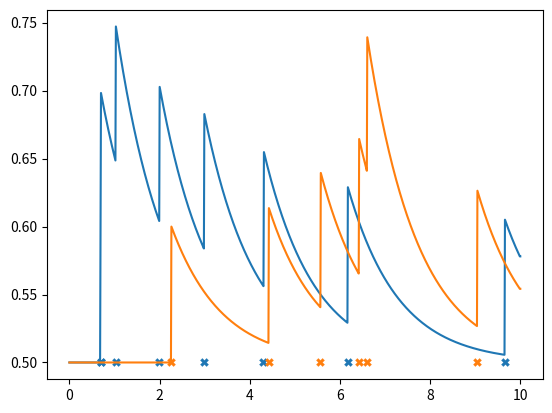

Generate this figure with matplotlib:
#%%
import numpy as np
import scipy as sp
import matplotlib.pyplot as plt


class TemporalExponentialUnivariateHawkes:
    """
    A class to simulate a temporal Hawkes process with the exponential
    excitation function. Parameters:
        - alpha, beta, lam: 
    """
    def __init__(self, alpha, beta, lam):
        self.alpha = alpha
        self.beta = beta
        self.lam = lam

    def sim_S_imm(self, u):
        """
        Compute S_k+1 for immigrant points.
        """
        return -np.log(1 - u)/self.lam

    def sim_S_desc(self, u, lam_star):
        """
        Compute S_k+1 for descendant points.
        """
        return (-np.log(1 + (self.beta * np.log(1 - u)) / 
               (lam_star + self.alpha - self.lam))/self.beta)

    def comp_lam_star(self, t_k1, t_k, lam_star):
        """
        Compute lambda^*(t_k+1)
        """
        return (self.lam + np.exp(-self.beta * (t_k1 - t_k)) * 
                (lam_star - self.lam + self.alpha))

    def simulate_hawkes(self, T):

        arrival_times = []
        arrival_count = []
        X = []
        N = 0

        u = sp.stats.uniform()
        t_cur = 0; lam_star = self.lam; imm_desc_check = True
        while t_cur < T:
            # Append the arrival times, arrival count and type
            if t_cur != 0:
                arrival_times.append(t_cur)
                N += 1
                arrival_count.append(N)
                X.append(imm_desc_check * 1)

            # Sample from uniform distribution
            u1 = u.rvs(size=1); u2 = u.rvs(size=1)

            # Sample S^i and S^d
            S_i = self.sim_S_imm(u1)
            if (u2 < 1 - np.exp(-(lam_star - self.lam + self.alpha)/self.beta)):
                S_d = self.sim_S_desc(u2, lam_star)
            else:
                S_d = np.inf
            
            # Compute t_i
            if S_i < S_d:
                imm_desc_check = True
            else:
                imm_desc_check = False 

            S = min(S_i, S_d)[0]
            print(S)
            t_old = t_cur
            t_cur += S

            # Compute lam_star
            lam_star = self.comp_lam_star(t_cur, t_old, lam_star)
        
        self.arrival_times = arrival_times
        self.arrival_count = arrival_count
        self.X = X

#%%
@np.vectorize
def exponential_term(alpha, beta, tk, t):
    return alpha * np.exp(-beta * (t - tk))

alpha = 0.1; beta = 0.9; lam = 0.5; T = 10
temp_hawkes = TemporalExponentialUnivariateHawkes(alpha, beta, lam)
temp_hawkes.simulate_hawkes(T)

t_set = np.linspace(0, T, 1000); exc_func = np.tile(lam, len(t_set))
i = 0
t = t_set[0]

arrival_times = temp_hawkes.arrival_times + [T]

for j in range(len(arrival_times)):
    while t < arrival_times[j]:
        if j != 0:
            exc_func[i] += exponential_term(
                alpha, beta, arrival_times[0:j], t).sum()
        i += 1
        t = t_set[i]
exc_func[-1] = exc_func[-2]

plt.plot(t_set, exc_func);
plt.scatter(arrival_times[0:-1], 
            np.tile(lam, len(arrival_times) - 1), 
            marker='X', 
            linewidths=0.1);
plt.show()

# %%
############################################################
############ Multivariate Hawkes process ###################
############################################################

def alphai_func(alphai, mui, phii, t):
    exp_terms = np.exp(-(mui + phii) * t)
    return (alphai + mui * exp_terms.sum())

def betaj_func(betaj, muj, phij, t):
    exp_terms = np.exp(-(muj + phij) * t)
    return (betaj + muj * exp_terms.sum())

def gammaij_func(gammai, gammaj, thetai, thetaj, 
            nui, nuj, t):
    exp_terms = np.exp(-(thetai + nui) * (thetaj + nuj) * t)
    return (np.dot(gammai, gammaj) + np.sum(nui * nuj * exp_terms))
    
def Hawkes_sampler(lam_fnc, T):
    """
    Sample a Hawkes process with a given intensity function. Parameters:
    
        - lam_fnc: a lambda function taking a single time argument, all
                   other necessary parameters are given in the lambda
                   definition.
        - T: time interval we simulate over.
    """
    t_cur = 0 # Current time
    t_events = [] # List to store event times

    while t_cur < T:
        lam_max = lam_fnc(t_cur - np.array(t_events)) # Compute right limit
        u1 = np.random.uniform(size=1)[0]  
        t_cur += -np.log(u1)/lam_max # Compute proposal waiting time and add
        u2 = np.random.uniform(size=1)[0]   
        if (u2 < lam_fnc(t_cur - np.array(t_events))/lam_max) & (t_cur < T):
            # With probability lambda(t_cur-)/lambda(t_cur+) accept
            t_events.append(t_cur)
        elif t_cur > T:
            break

    return t_events

lam_fnc = lambda t: alphai_func(lam, alpha, beta - alpha, t)
t_events = Hawkes_sampler(lam_fnc, 10)

T = 10
t_set = np.linspace(0, T, 1000); exc_func = np.tile(lam, len(t_set))
i = 0
t = t_set[0]

arrival_times = t_events + [T]

for j in range(len(arrival_times)):
    while t < arrival_times[j]:
        if j != 0:
            exc_func[i] += lam_fnc(t - arrival_times[0:j]) - lam
        i += 1
        t = t_set[i]
exc_func[-1] = exc_func[-2]

plt.plot(t_set, exc_func);
plt.scatter(arrival_times[0:-1], 
            np.tile(lam, len(arrival_times) - 1), 
            marker='X', 
            linewidths=0.1);
plt.show()

# %%
